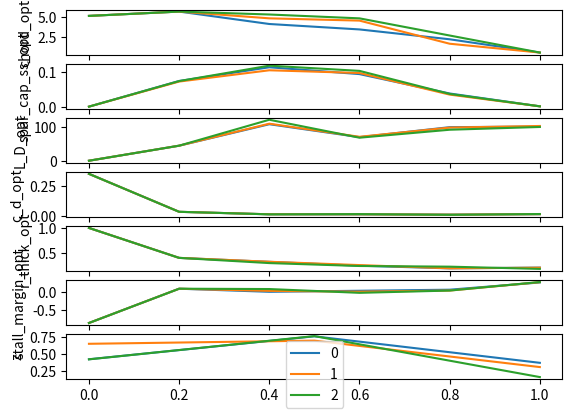

Generate this figure with matplotlib:
import matplotlib.pyplot as plt
import numpy as np

a = {'wt.wt_init.blade.opt_var.chord_opt': np.array([5.2       , 5.75402153, 4.16137546, 3.46440473, 2.20239731,
       0.5       ]),
 'wt.wt_init.blade.opt_var.spar_cap_ss_opt': np.array([0.00011402, 0.07375611, 0.11304067, 0.09347514, 0.03782193,
       0.001     ]),
 'wt.wt_init.inn_af.L_D_opt': np.array([2.85714286e-04, 4.47264153e+01, 1.08528986e+02, 7.01111029e+01,
       9.97543463e+01, 1.01467868e+02]),
 'wt.wt_init.inn_af.c_d_opt': np.array([0.35      , 0.03612836, 0.01553854, 0.01507587, 0.01289341,
       0.01639005]),
 'wt.wt_init.inn_af.r_thick_opt': np.array([1.        , 0.40976896, 0.33172176, 0.25530248, 0.20303135,
       0.21822208]),
 'wt.wt_init.inn_af.stall_margin_opt': np.array([-0.85824848,  0.09358083,  0.00786694,  0.036415  ,  0.06602035,
        0.26726918]),
 'wt.wt_init.inn_af.z': np.array([0.42034738, 0.75760499, 0.36806643])}
 
b = {'wt.wt_init.blade.opt_var.chord_opt': np.array([5.2       , 5.75402153, 4.88661534, 4.5957393 , 1.63125629,
    0.5       ]),
'wt.wt_init.blade.opt_var.spar_cap_ss_opt': np.array([0.0001142 , 0.07206098, 0.10442782, 0.0966301 , 0.03463771,
    0.001     ]),
'wt.wt_init.inn_af.L_D_opt': np.array([2.85714286e-04, 4.47264153e+01, 1.10111255e+02, 7.11198524e+01,
    9.85227947e+01, 1.03297019e+02]),
'wt.wt_init.inn_af.c_d_opt': np.array([0.35      , 0.03612836, 0.015643  , 0.01543486, 0.01261582,
    0.01653843]),
'wt.wt_init.inn_af.r_thick_opt': np.array([1.        , 0.40976896, 0.33321325, 0.26766725, 0.20391658,
    0.21596029]),
'wt.wt_init.inn_af.stall_margin_opt': np.array([-0.85824848,  0.09358083,  0.0332434 ,  0.01070734,  0.04228639,
     0.2748356 ]),
'wt.wt_init.inn_af.z': np.array([0.64777319, 0.69428036, 0.30559425])}

c = {'wt.wt_init.blade.opt_var.chord_opt': np.array([5.2       , 5.75402153, 5.37940085, 4.88545352, 2.68458257,
       0.5       ]),
 'wt.wt_init.blade.opt_var.spar_cap_ss_opt': np.array([1.11965090e-04, 7.33938935e-02, 1.17664615e-01, 1.02708079e-01,
       3.65434233e-02, 1.00000000e-03]),
 'wt.wt_init.inn_af.L_D_opt': np.array([2.85714286e-04, 4.47264153e+01, 1.21803832e+02, 6.84848849e+01,
       9.21360373e+01, 1.00358233e+02]),
 'wt.wt_init.inn_af.c_d_opt': np.array([0.35      , 0.03612836, 0.01516675, 0.01699783, 0.01126729,
       0.01786264]),
 'wt.wt_init.inn_af.r_thick_opt': np.array([1.        , 0.40976896, 0.30708548, 0.24980068, 0.23659905,
       0.1924176 ]),
 'wt.wt_init.inn_af.stall_margin_opt': np.array([-0.85824848,  0.09358083,  0.08430232, -0.02091844,  0.04226919,
        0.27938159]),
 'wt.wt_init.inn_af.z': np.array([0.41918037, 0.76084641, 0.158474  ])}

all_iters = [a, b, c]

fig, axarr = plt.subplots(7, 1)
for jdx, it in enumerate(all_iters):
    for idx, key in enumerate(it):
        dat = it[key]
        lins = np.linspace(0., 1., len(dat))
        axarr[idx].plot(lins, dat, label=f'{jdx}')
        axarr[idx].set_ylabel(key.split('.')[-1])
plt.legend()
        
plt.show()